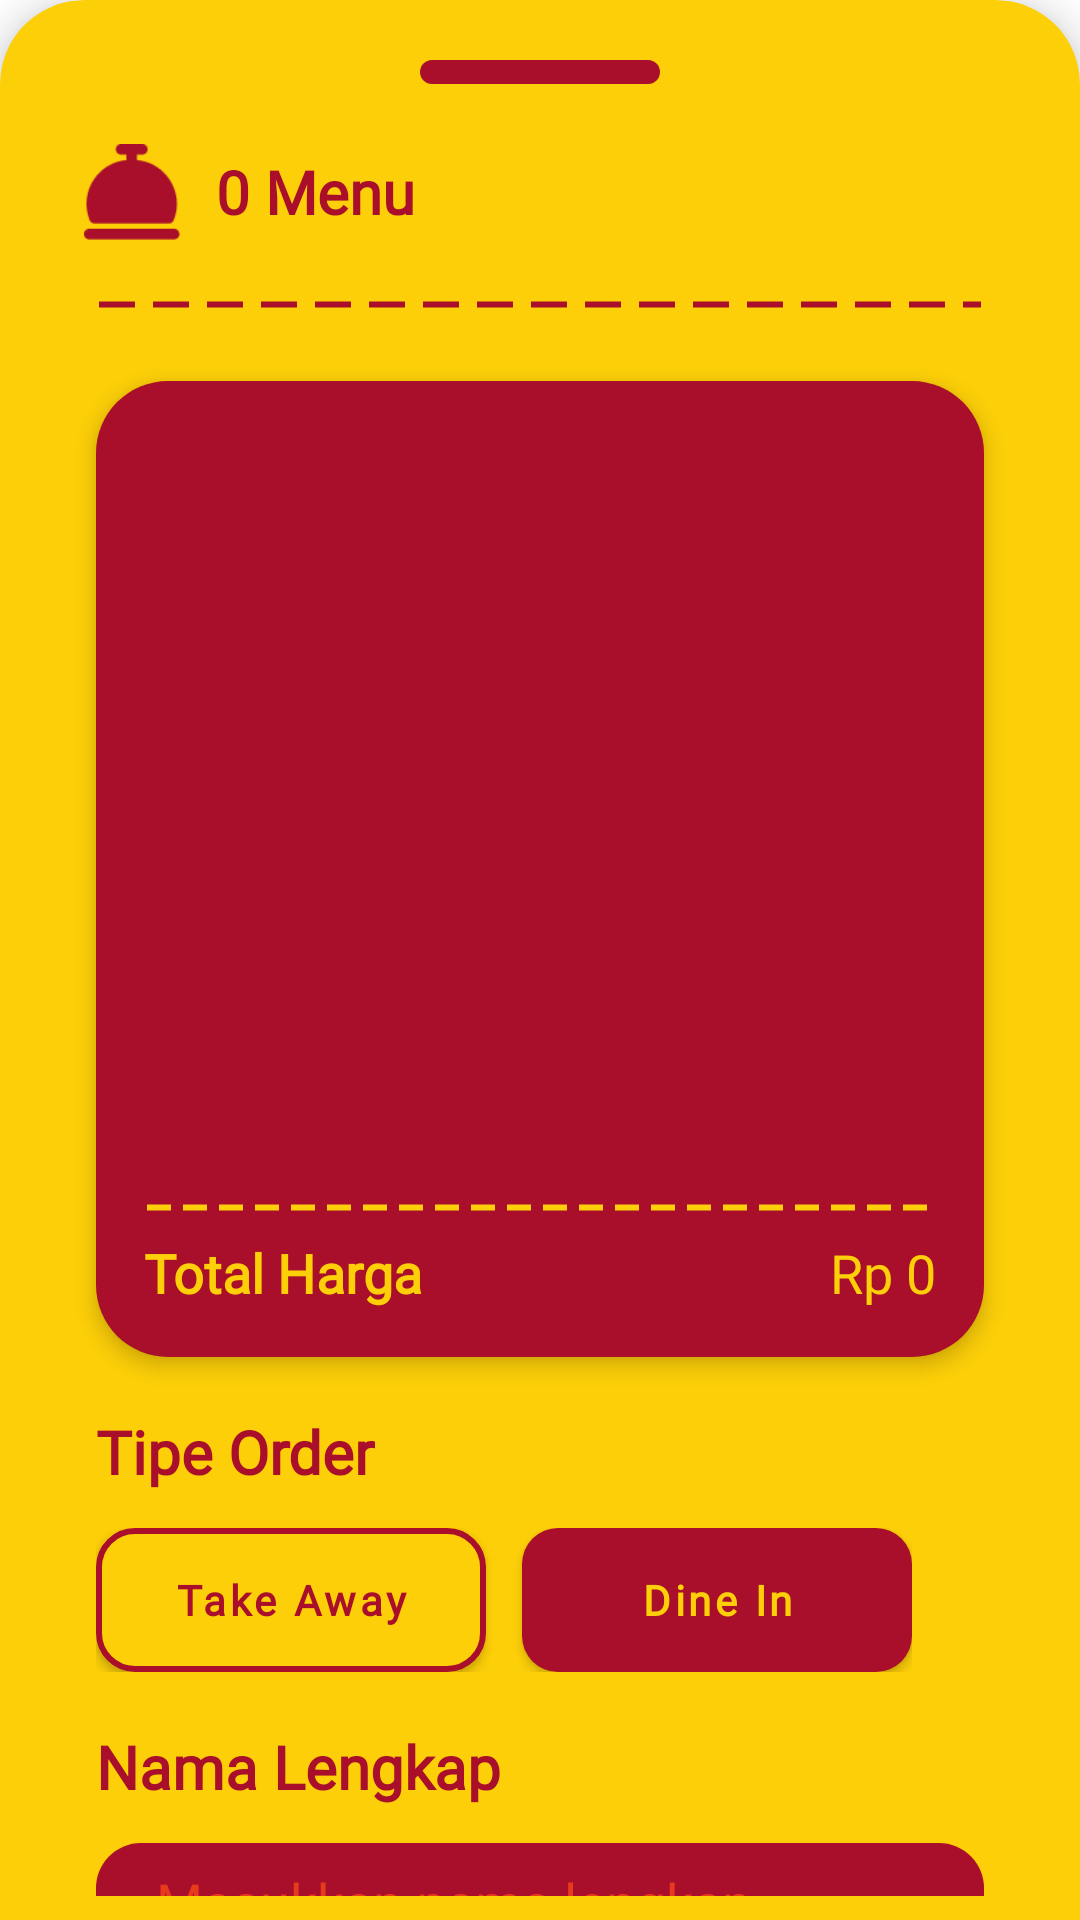

Here is an Android app screen rendered from its layout file. Give the layout XML and the strings, colors and styles it references.
<!-- AndroidManifest.xml: application theme Theme.PosSaaS -->
<!-- res/layout/bottom_sheet_order.xml -->
<com.google.android.material.card.MaterialCardView
    xmlns:android="http://schemas.android.com/apk/res/android"
    xmlns:app="http://schemas.android.com/apk/res-auto"
    android:layout_width="match_parent"
    android:layout_height="wrap_content"
    app:cardElevation="8dp"
    app:cardBackgroundColor="#FDCF08"
    app:shapeAppearanceOverlay="@style/BottomRoundedCard">

    <androidx.core.widget.NestedScrollView
        android:layout_width="match_parent"
        android:layout_height="wrap_content"
        android:fillViewport="true">

        <LinearLayout
            android:layout_width="match_parent"
            android:layout_height="wrap_content"
            android:orientation="vertical"
            android:paddingBottom="24dp">

            <View
                android:layout_width="80dp"
                android:layout_height="8dp"
                android:layout_gravity="center"
                android:layout_marginTop="12dp"
                android:background="@drawable/bg_handle" />

            <LinearLayout
                android:layout_width="match_parent"
                android:layout_height="wrap_content"
                android:padding="20dp"
                android:gravity="center_vertical">

                <ImageView
                    android:layout_width="32dp"
                    android:layout_height="32dp"
                    android:src="@drawable/ic_cart"/>

                <TextView
                    android:id="@+id/txtTotalMenu"
                    android:layout_width="wrap_content"
                    android:layout_height="wrap_content"
                    android:layout_marginStart="12dp"
                    android:text="0 Menu"
                    android:textSize="20sp"
                    android:fontFamily="@font/plus_jakarta"
                    android:textColor="@color/primary"
                    android:textStyle="bold"/>
            </LinearLayout>

            <View
                android:layout_width="match_parent"
                android:layout_height="3dp"
                android:layout_marginHorizontal="24dp"
                android:background="@drawable/dashed_primary"/>

            <include layout="@layout/section_order_summary"/>
            <include layout="@layout/section_order_type"/>
            <include layout="@layout/section_customer"/>
            <include layout="@layout/section_cash"/>

            <Button
                android:id="@+id/btnPesanSekarang"
                android:layout_width="match_parent"
                android:layout_height="60dp"
                android:layout_marginStart="24dp"
                android:layout_marginTop="24dp"
                android:layout_marginEnd="24dp"
                android:layout_marginBottom="24dp"
                android:background="@drawable/bg_primary_rounded"
                android:text="Pesan Sekarang"
                android:textAllCaps="false"
                android:textColor="#FDCF08"
                android:textSize="18sp"
                android:fontFamily="@font/ibm_plex"
                app:backgroundTint="@null" />

        </LinearLayout>

    </androidx.core.widget.NestedScrollView>

</com.google.android.material.card.MaterialCardView>
<!-- res/layout/section_order_summary.xml (included above) -->
<?xml version="1.0" encoding="utf-8"?>
<LinearLayout xmlns:android="http://schemas.android.com/apk/res/android"
    android:layout_width="match_parent"
    android:layout_height="wrap_content"
    android:layout_marginStart="24dp"
    android:layout_marginTop="24dp"
    android:layout_marginEnd="24dp"
    android:background="@drawable/bg_cart_container"
    android:clipToPadding="false"
    android:elevation="4dp"
    android:orientation="vertical"
    android:padding="16dp">

    <androidx.recyclerview.widget.RecyclerView
        android:id="@+id/rvCartSummary"
        android:layout_width="match_parent"
        android:layout_height="250dp"
        android:background="@android:color/transparent" />

    <View
        android:layout_width="match_parent"
        android:layout_height="3dp"
        android:layout_marginTop="8dp"
        android:layout_marginBottom="8dp"
        android:background="@drawable/dashed_accent"/>

    <LinearLayout
        android:layout_width="match_parent"
        android:layout_height="wrap_content"
        android:gravity="center_vertical">

        <TextView
            android:layout_width="0dp"
            android:layout_height="wrap_content"
            android:layout_weight="1"
            android:text="Total Harga"
            android:textColor="#FDCF08"
            android:textStyle="bold"
            android:fontFamily="@font/plus_jakarta"
            android:textSize="18sp" />

        <TextView
            android:id="@+id/txtTotalHarga"
            android:layout_width="wrap_content"
            android:layout_height="wrap_content"
            android:text="Rp 0"
            android:fontFamily="@font/plus_jakarta"
            android:textColor="#FDCF08"
            android:textSize="18sp" />

    </LinearLayout>

</LinearLayout>
<!-- res/layout/section_order_type.xml (included above) -->
<?xml version="1.0" encoding="utf-8"?>
<LinearLayout xmlns:android="http://schemas.android.com/apk/res/android"
    xmlns:app="http://schemas.android.com/apk/res-auto"
    android:layout_width="match_parent"
    android:layout_height="wrap_content"
    android:layout_marginTop="18dp"
    android:orientation="vertical"
    android:paddingHorizontal="24dp">

    <TextView
        android:id="@+id/txtTipeOrder"
        android:layout_width="wrap_content"
        android:layout_height="wrap_content"
        android:text="Tipe Order"
        android:textColor="#A90F2B"
        android:textSize="20sp"
        android:fontFamily="@font/plus_jakarta"
        android:textStyle="bold"/>

    <LinearLayout
        android:layout_width="wrap_content"
        android:layout_height="wrap_content"
        android:layout_marginTop="12dp"
        android:orientation="horizontal">

        <com.google.android.material.button.MaterialButton
            android:id="@+id/btnTakeAway"
            android:layout_width="130dp"
            android:layout_height="48dp"
            android:text="Take Away"
            android:textAllCaps="false"
            android:textColor="#A90F2B"
            app:backgroundTint="@null"
            android:fontFamily="@font/plus_jakarta"
            android:textStyle="bold"
            android:background="@drawable/bg_button_selected"/>

        <com.google.android.material.button.MaterialButton
            android:id="@+id/btnDineIn"
            android:layout_width="130dp"
            android:layout_height="48dp"
            android:layout_marginStart="12dp"
            android:text="Dine In"
            android:textAllCaps="false"
            android:textColor="#FDCF08"
            app:backgroundTint="@null"
            android:textStyle="bold"
            android:fontFamily="@font/plus_jakarta"
            android:background="@drawable/bg_button_unselected"/>

    </LinearLayout>

</LinearLayout>
<!-- res/layout/section_customer.xml (included above) -->
<?xml version="1.0" encoding="utf-8"?>
<LinearLayout xmlns:android="http://schemas.android.com/apk/res/android"
    android:layout_width="match_parent"
    android:layout_height="wrap_content"
    android:orientation="vertical"
    android:paddingHorizontal="24dp"
    android:paddingTop="18dp">

    <TextView
        android:layout_width="wrap_content"
        android:layout_height="wrap_content"
        android:text="Nama Lengkap"
        android:textColor="#A90F2B"
        android:textStyle="bold"
        android:fontFamily="@font/plus_jakarta"
        android:textSize="20sp"/>

    <EditText
        android:id="@+id/etNama"
        android:layout_width="match_parent"
        android:layout_height="60dp"
        android:layout_marginTop="12dp"
        android:background="@drawable/bg_primary_rounded"
        android:hint="Masukkan nama lengkap disini..."
        android:textColor="@color/accent"
        android:textColorHint="#E83B1D"
        android:fontFamily="@font/plus_jakarta"
        android:paddingHorizontal="20dp"/>

</LinearLayout>
<!-- res/layout/section_cash.xml (included above) -->
<?xml version="1.0" encoding="utf-8"?>
<LinearLayout xmlns:android="http://schemas.android.com/apk/res/android"
    android:id="@+id/layoutCash"
    android:layout_width="match_parent"
    android:layout_height="wrap_content"
    android:orientation="vertical"
    android:paddingHorizontal="24dp"
    android:paddingTop="18dp">

    <TextView
        android:layout_width="wrap_content"
        android:layout_height="wrap_content"
        android:text="Jumlah Uang"
        android:textColor="#A90F2B"
        android:textStyle="bold"
        android:fontFamily="@font/plus_jakarta"
        android:textSize="20sp"/>

    <EditText
        android:id="@+id/etJumlahUang"
        android:layout_width="match_parent"
        android:layout_height="60dp"
        android:layout_marginTop="12dp"
        android:background="@drawable/bg_primary_rounded"
        android:hint="Masukkan jumlah uang disini"
        android:textColor="@color/accent"
        android:inputType="number"
        android:textColorHint="#E83B1D"
        android:fontFamily="@font/plus_jakarta"
        android:paddingHorizontal="20dp"/>
</LinearLayout>
<!-- resources referenced by this layout -->
<resources>
  <color name="accent">#FDCF08</color>
  <color name="primary">#A90F2B</color>
  <!-- drawable bg_button_selected (drawable) -->
  <?xml version="1.0" encoding="utf-8"?>
  <shape xmlns:android="http://schemas.android.com/apk/res/android">
  
      <solid android:color="#FDCF08"/>
  
      <stroke
          android:width="2dp"
          android:color="#A90F2B"/>
  
      <corners android:radius="12dp"/>
  
  </shape>
  <!-- drawable bg_button_unselected (drawable) -->
  <?xml version="1.0" encoding="utf-8"?>
  <shape xmlns:android="http://schemas.android.com/apk/res/android">
  
      <solid android:color="#A90F2B"/>
  
      <corners android:radius="12dp"/>
  
  </shape>
  <!-- drawable bg_cart_container (drawable) -->
  <?xml version="1.0" encoding="utf-8"?>
  <shape xmlns:android="http://schemas.android.com/apk/res/android">
  
      <solid android:color="#A90F2B"/>
  
      <corners android:radius="24dp"/>
  
  </shape>
  <!-- drawable bg_handle (drawable) -->
  <?xml version="1.0" encoding="utf-8"?>
  <shape xmlns:android="http://schemas.android.com/apk/res/android">
  
      <solid android:color="#A90F2B"/>
  
      <corners android:radius="100dp"/>
  
      <size
          android:width="80dp"
          android:height="10dp"/>
  
  </shape>
  <!-- drawable bg_primary_rounded (drawable) -->
  <?xml version="1.0" encoding="utf-8"?>
  <shape xmlns:android="http://schemas.android.com/apk/res/android">
  
      <solid android:color="#A90F2B"/>
  
      <corners android:radius="15dp"/>
  
  </shape>
  <!-- drawable dashed_accent (drawable) -->
  <?xml version="1.0" encoding="utf-8"?>
  <shape xmlns:android="http://schemas.android.com/apk/res/android"
      android:shape="line">
  
      <stroke
          android:width="2dp"
          android:color="#FDCF08"
          android:dashWidth="8dp"
          android:dashGap="4dp"/>
  
  </shape>
  <!-- drawable dashed_primary (drawable) -->
  <?xml version="1.0" encoding="utf-8"?>
  <layer-list xmlns:android="http://schemas.android.com/apk/res/android">
  
      <item>
          <shape android:shape="line">
              <stroke
                  android:width="2dp"
                  android:color="#A90F2B"
                  android:dashWidth="12dp"
                  android:dashGap="6dp"/>
          </shape>
      </item>
  
  </layer-list>
  <!-- drawable ic_cart: png bitmap (drawable, 1272 bytes) -->
  <style name="BottomRoundedCard">
          <item name="cornerFamily">rounded</item>
  
          <item name="cornerSizeTopLeft">28dp</item>
          <item name="cornerSizeTopRight">28dp</item>
  
          <item name="cornerSizeBottomLeft">0dp</item>
          <item name="cornerSizeBottomRight">0dp</item>
      </style>
  <style name="Theme.PosSaaS" parent="Theme.MaterialComponents.Light.NoActionBar" />
</resources>
